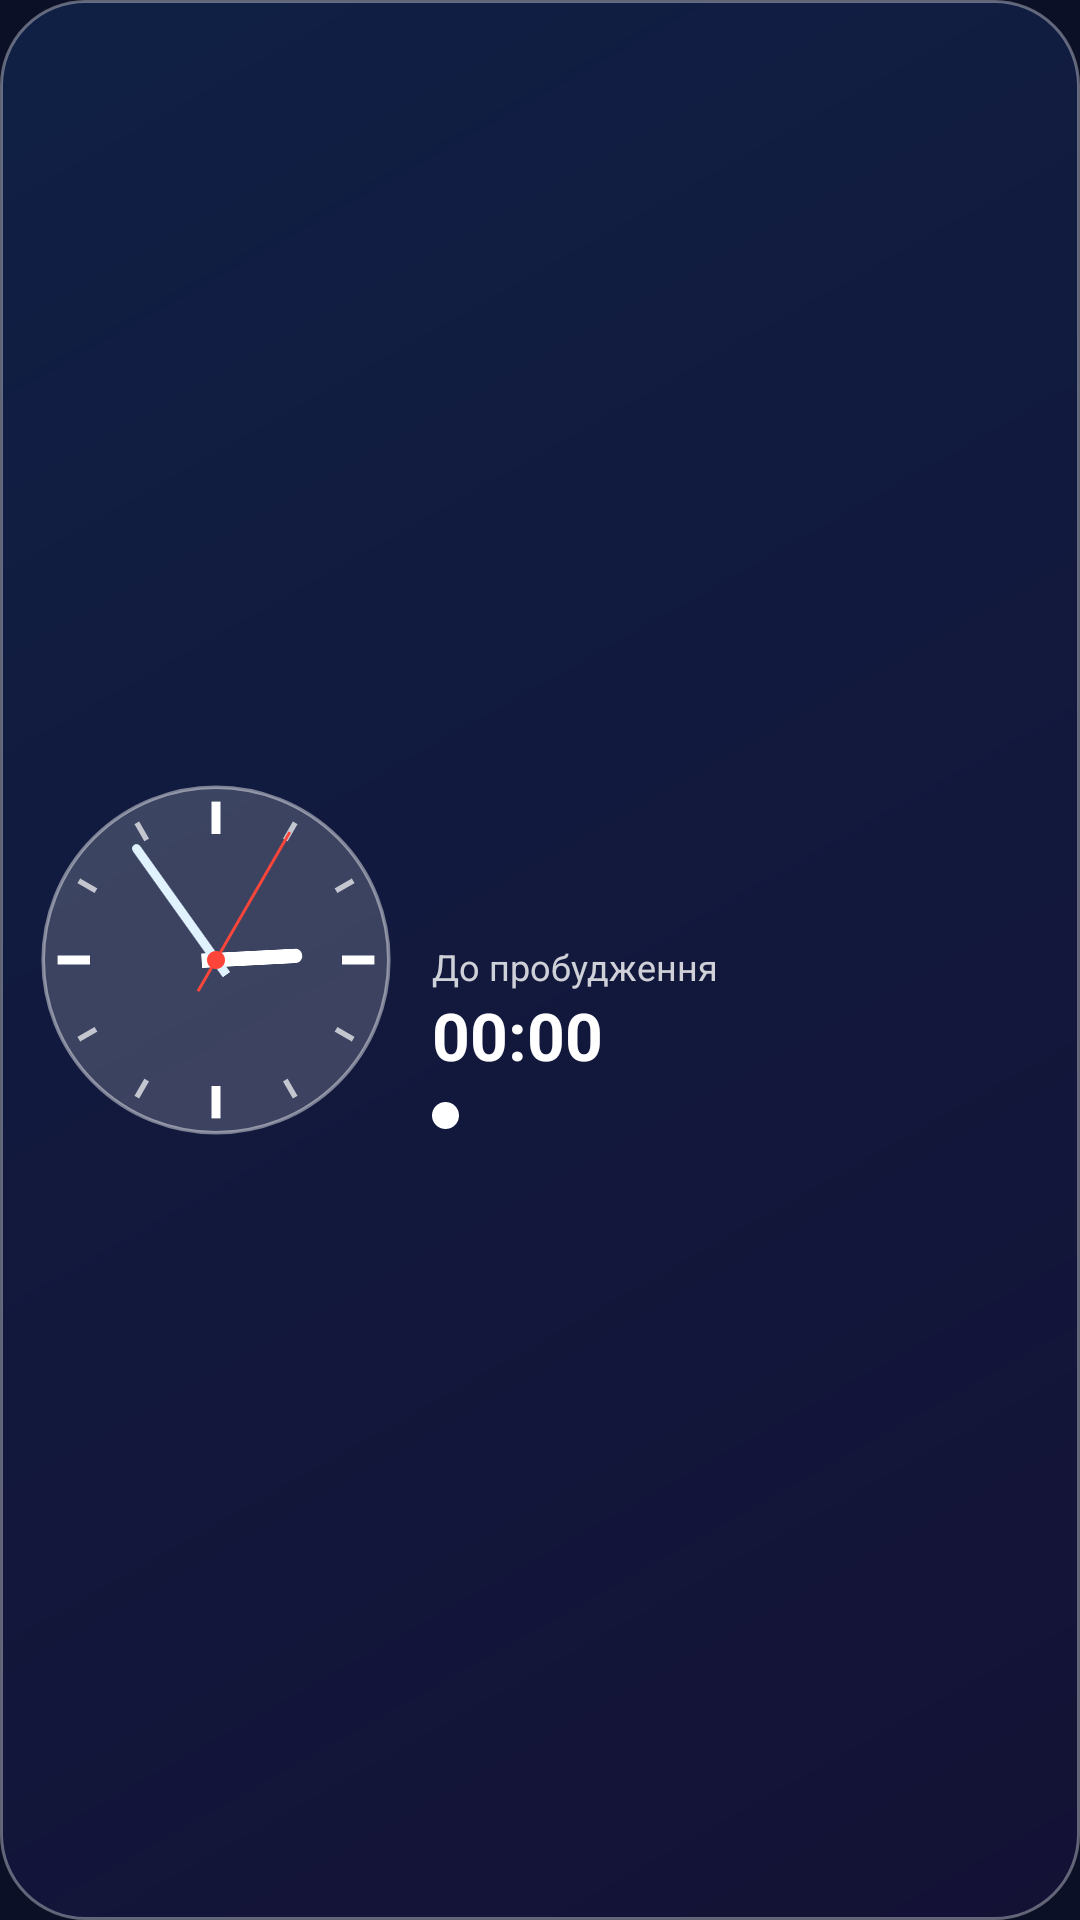

Here is an Android app screen rendered from its layout file. Give the layout XML and the strings, colors and styles it references.
<!-- AndroidManifest.xml: application theme Theme.Tryvoga -->
<!-- res/layout/widget_analog.xml -->
<?xml version="1.0" encoding="utf-8"?>
<LinearLayout xmlns:android="http://schemas.android.com/apk/res/android"
    android:id="@+id/root"
    android:layout_width="match_parent"
    android:layout_height="match_parent"
    android:background="@drawable/widget_glass"
    android:gravity="center"
    android:orientation="horizontal"
    android:padding="12dp">

    <AnalogClock
        android:layout_width="120dp"
        android:layout_height="120dp"
        android:dial="@drawable/clock_dial"
        android:hand_hour="@drawable/clock_hour"
        android:hand_minute="@drawable/clock_minute"
        android:hand_second="@drawable/clock_second" />

    <LinearLayout
        android:layout_width="0dp"
        android:layout_height="wrap_content"
        android:layout_marginStart="12dp"
        android:layout_weight="1"
        android:orientation="vertical">

        <TextView
            android:id="@+id/day"
            android:layout_width="wrap_content"
            android:layout_height="wrap_content"
            android:textColor="#FFFFFFFF"
            android:textSize="20sp" />

        <TextView
            android:id="@+id/date"
            android:layout_width="wrap_content"
            android:layout_height="wrap_content"
            android:textColor="#CCFFFFFF"
            android:textSize="14sp" />

        <TextView
            android:id="@+id/next_label"
            android:layout_width="wrap_content"
            android:layout_height="wrap_content"
            android:layout_marginTop="8dp"
            android:text="@string/widget_next"
            android:textColor="#CCFFFFFF"
            android:textSize="12sp" />

        <Chronometer
            android:id="@+id/countdown"
            android:layout_width="wrap_content"
            android:layout_height="wrap_content"
            android:textColor="#FFFFFFFF"
            android:textSize="22sp"
            android:textStyle="bold" />

        <LinearLayout
            android:layout_width="wrap_content"
            android:layout_height="wrap_content"
            android:layout_marginTop="4dp"
            android:gravity="center_vertical"
            android:orientation="horizontal">

            <ImageView
                android:id="@+id/alert_dot"
                android:layout_width="9dp"
                android:layout_height="9dp"
                android:src="@drawable/dot" />

            <TextView
                android:id="@+id/alert_status"
                android:layout_width="wrap_content"
                android:layout_height="wrap_content"
                android:layout_marginStart="6dp"
                android:textColor="#E6FFFFFF"
                android:textSize="12sp" />
        </LinearLayout>
    </LinearLayout>
</LinearLayout>
<!-- resources referenced by this layout -->
<resources>
  <!-- drawable clock_dial: vector/xml drawable (drawable, 2402 chars, omitted) -->
  <!-- drawable clock_hour (drawable) -->
  <?xml version="1.0" encoding="utf-8"?>
  <vector xmlns:android="http://schemas.android.com/apk/res/android"
      android:width="200dp"
      android:height="200dp"
      android:viewportWidth="200"
      android:viewportHeight="200">
      <path
          android:fillColor="#FFFFFFFF"
          android:pathData="M96,108 L96,56 A4,4 0 0 1 104,56 L104,108 Z" />
  </vector>
  <!-- drawable clock_minute (drawable) -->
  <?xml version="1.0" encoding="utf-8"?>
  <vector xmlns:android="http://schemas.android.com/apk/res/android"
      android:width="200dp"
      android:height="200dp"
      android:viewportWidth="200"
      android:viewportHeight="200">
      <path
          android:fillColor="#FFE0F2FE"
          android:pathData="M97.5,110 L97.5,24 A2.5,2.5 0 0 1 102.5,24 L102.5,110 Z" />
  </vector>
  <!-- drawable clock_second (drawable) -->
  <?xml version="1.0" encoding="utf-8"?>
  <vector xmlns:android="http://schemas.android.com/apk/res/android"
      android:width="200dp"
      android:height="200dp"
      android:viewportWidth="200"
      android:viewportHeight="200">
      <path
          android:fillColor="#FFFF453A"
          android:pathData="M99.2,120 L99.2,18 L100.8,18 L100.8,120 Z" />
      <path
          android:fillColor="#FFFF453A"
          android:pathData="M95,100 a5,5 0 1,0 10,0 a5,5 0 1,0 -10,0" />
  </vector>
  <!-- drawable dot (drawable) -->
  <?xml version="1.0" encoding="utf-8"?>
  <shape xmlns:android="http://schemas.android.com/apk/res/android" android:shape="oval">
      <solid android:color="#FFFFFFFF" />
      <size
          android:width="10dp"
          android:height="10dp" />
  </shape>
  <!-- drawable widget_glass (drawable) -->
  <?xml version="1.0" encoding="utf-8"?>
  <shape xmlns:android="http://schemas.android.com/apk/res/android" android:shape="rectangle">
      <corners android:radius="28dp" />
      <gradient
          android:angle="315"
          android:endColor="#8C1A1240"
          android:startColor="#8C142B5C"
          android:type="linear" />
      <stroke
          android:width="1dp"
          android:color="#59FFFFFF" />
  </shape>
  <string name="widget_next">До пробудження</string>
  <style name="Theme.Tryvoga" parent="android:Theme.Material.NoActionBar">
          <item name="android:windowBackground">@color/bg</item>
          <item name="android:statusBarColor">@android:color/transparent</item>
          <item name="android:navigationBarColor">@android:color/transparent</item>
      </style>
  <color name="bg">#FF0B1026</color>
</resources>
